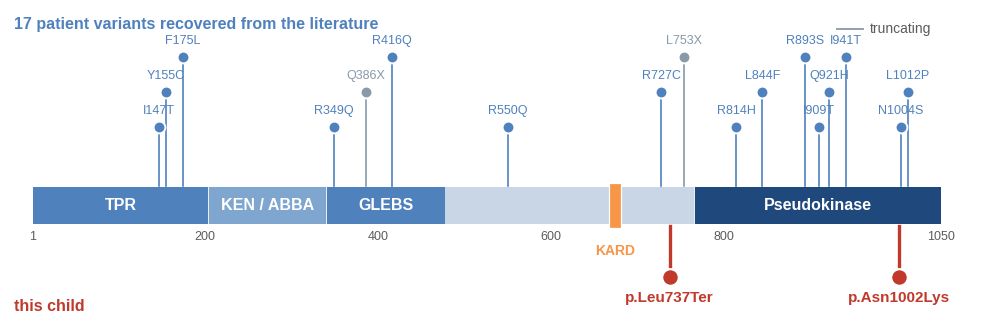

Source code (Python): (Note: this script raises an exception after producing the figure.)
#!/usr/bin/env python3
"""Lollipop map of literature BUB1B variants, and the cell-cycle dosage waveform."""
import sys, matplotlib
matplotlib.use("Agg")
import matplotlib.pyplot as plt
import numpy as np
from matplotlib.patches import Rectangle, FancyBboxPatch, Circle

OUT = sys.argv[1] if len(sys.argv) > 1 else "img"
plt.rcParams.update({"font.family": "Liberation Sans", "font.size": 13,
                     "savefig.facecolor": "white", "figure.facecolor": "white"})
BLUE, ORANGE, GREEN, NAVY, GREY = "#4F81BD", "#F79646", "#00B050", "#1F497D", "#5C5C5C"
RED, PALE = "#C0392B", "#E8EFF7"

DOMS = [("TPR", 1, 204, BLUE), ("KEN / ABBA", 205, 340, "#7FA6CE"),
        ("GLEBS", 341, 477, BLUE), ("", 478, 765, "#C9D6E6"),
        ("Pseudokinase", 766, 1050, NAVY)]

# Patient-derived variants recovered from the atlas and the literature.
# (position, label, kind)  kind: m = missense, t = truncating
VARIANTS = [(147, "I147T", "m"), (155, "Y155C", "m"), (175, "F175L", "m"),
            (349, "R349Q", "m"), (386, "Q386X", "t"), (416, "R416Q", "m"),
            (550, "R550Q", "m"), (727, "R727C", "m"), (753, "L753X", "t"),
            (814, "R814H", "m"), (844, "L844F", "m"), (893, "R893S", "m"),
            (909, "I909T", "m"), (921, "Q921H", "m"), (941, "I941T", "m"),
            (1004, "N1004S", "m"), (1012, "L1012P", "m")]
PROBAND = [(737, "p.Leu737Ter", "t"), (1002, "p.Asn1002Lys", "m")]


def lollipop():
    fig, ax = plt.subplots(figsize=(12.4, 4.0), dpi=200)
    ax.set_xlim(-25, 1085); ax.set_ylim(-1.35, 2.35); ax.axis("off")

    ax.add_patch(Rectangle((1, -0.22), 1049, 0.44, fc="#E9EDF2", ec="none"))
    for name, a, b, c in DOMS:
        ax.add_patch(Rectangle((a, -0.22), b - a, 0.44, fc=c, ec="none"))
        if name:
            ax.text((a + b) / 2, 0.0, name, ha="center", va="center", color="white",
                    fontsize=11.5, fontweight="bold")
    ax.add_patch(Rectangle((667, -0.27), 14, 0.54, fc=ORANGE, ec="white", lw=0.9))
    ax.text(674, -0.46, "KARD", ha="center", va="top", fontsize=10,
            color=ORANGE, fontweight="bold")
    for t in (1, 200, 400, 600, 800, 1050):
        ax.text(t, -0.30, str(t), ha="center", va="top", fontsize=9, color=GREY)

    # literature variants above the bar, alternating stem heights to avoid collision
    for i, (pos, lab, kind) in enumerate(VARIANTS):
        hgt = 0.95 + 0.42 * (i % 3)
        col = BLUE if kind == "m" else "#8899AA"
        ax.plot([pos, pos], [0.24, hgt], color=col, lw=1.2, zorder=2)
        ax.plot([pos], [hgt], "o", ms=8.5, color=col, mec="white", mew=1.4, zorder=4)
        ax.text(pos, hgt + 0.11, lab, ha="center", va="bottom", fontsize=9,
                color=col)

    # the proband's two alleles below the bar, in red
    for pos, lab, kind in PROBAND:
        ax.plot([pos, pos], [-0.24, -0.86], color=RED, lw=2.4, zorder=5)
        ax.plot([pos], [-0.86], "o", ms=12, color=RED, mec="white", mew=1.6, zorder=6)
        ax.text(pos, -1.02, lab, ha="center", va="top", fontsize=11,
                fontweight="bold", color=RED)

    ax.text(-20, 2.12, "17 patient variants recovered from the literature",
            fontsize=11.5, color=BLUE, fontweight="bold", ha="left")
    ax.text(-20, -1.26, "this child", fontsize=11.5, color=RED,
            fontweight="bold", ha="left")
    ax.plot([930, 960], [2.12, 2.12], color="#8899AA", lw=1.3)
    ax.text(968, 2.12, "truncating", fontsize=10, color=GREY, va="center")
    fig.savefig(f"{OUT}/fig_lollipop.png", bbox_inches="tight", pad_inches=0.08)
    plt.close(fig)


def cellcycle():
    fig, (ax, bx) = plt.subplots(1, 2, figsize=(12.4, 3.5), dpi=200,
                                 gridspec_kw=dict(width_ratios=[1.15, 1], wspace=0.26))

    # left: the waveform
    phases = ["G1", "S", "G2 / M"]
    tpm = [22.06, 32.66, 47.91]
    cols = ["#C9D6E6", "#7FA6CE", NAVY]
    ax.bar(phases, tpm, color=cols, width=0.62, edgecolor="white")
    for i, v in enumerate(tpm):
        ax.text(i, v + 1.4, f"{v}", ha="center", fontsize=13, fontweight="bold",
                color=NAVY)
    ax.annotate("", xy=(2, 55.0), xytext=(0, 55.0),
                arrowprops=dict(arrowstyle="<->", color=ORANGE, lw=2))
    ax.text(1, 56.6, "2.2x across the cycle", ha="center", fontsize=12,
            color=ORANGE, fontweight="bold")
    ax.set_ylim(0, 64); ax.set_ylabel("BUB1B median TPM", fontsize=11.5, color=GREY)
    ax.tick_params(labelsize=12, left=False)
    for sp in ("top", "right", "left"): ax.spines[sp].set_visible(False)
    ax.spines["bottom"].set_color(GREY)
    ax.set_title("BubR1 is made when it is needed", fontsize=13, color=NAVY,
                 fontweight="bold", pad=12)

    # right: why that matters
    bx.set_xlim(0, 10); bx.set_ylim(0, 10); bx.axis("off")
    bx.text(0.2, 9.3, "Why this number governs everything",
            fontsize=13, color=NAVY, fontweight="bold")
    rows = [("Bulk assays cannot separate", "pharmacology from cycling fraction", ORANGE),
            ("A drug that slows the cycle", "lowers BUB1B and looks like a hit", ORANGE),
            ("So every readout is phase-matched", "or it is not evidence", GREEN)]
    y = 7.3
    for a, b, c in rows:
        bx.add_patch(FancyBboxPatch((0.2, y - 1.5), 9.6, 1.72,
            boxstyle="round,pad=0,rounding_size=0.18",
            fc="#FDF3E9" if c == ORANGE else "#ECF7EE", ec=c, lw=1.5))
        bx.text(0.55, y - 0.28, a, fontsize=11.5, fontweight="bold", color="#222")
        bx.text(0.55, y - 1.02, b, fontsize=11.5, color="#444")
        y -= 2.05
    fig.savefig(f"{OUT}/fig_cellcycle.png", bbox_inches="tight", pad_inches=0.08)
    plt.close(fig)


for f in (lollipop, cellcycle):
    f(); print("ok", f.__name__)
